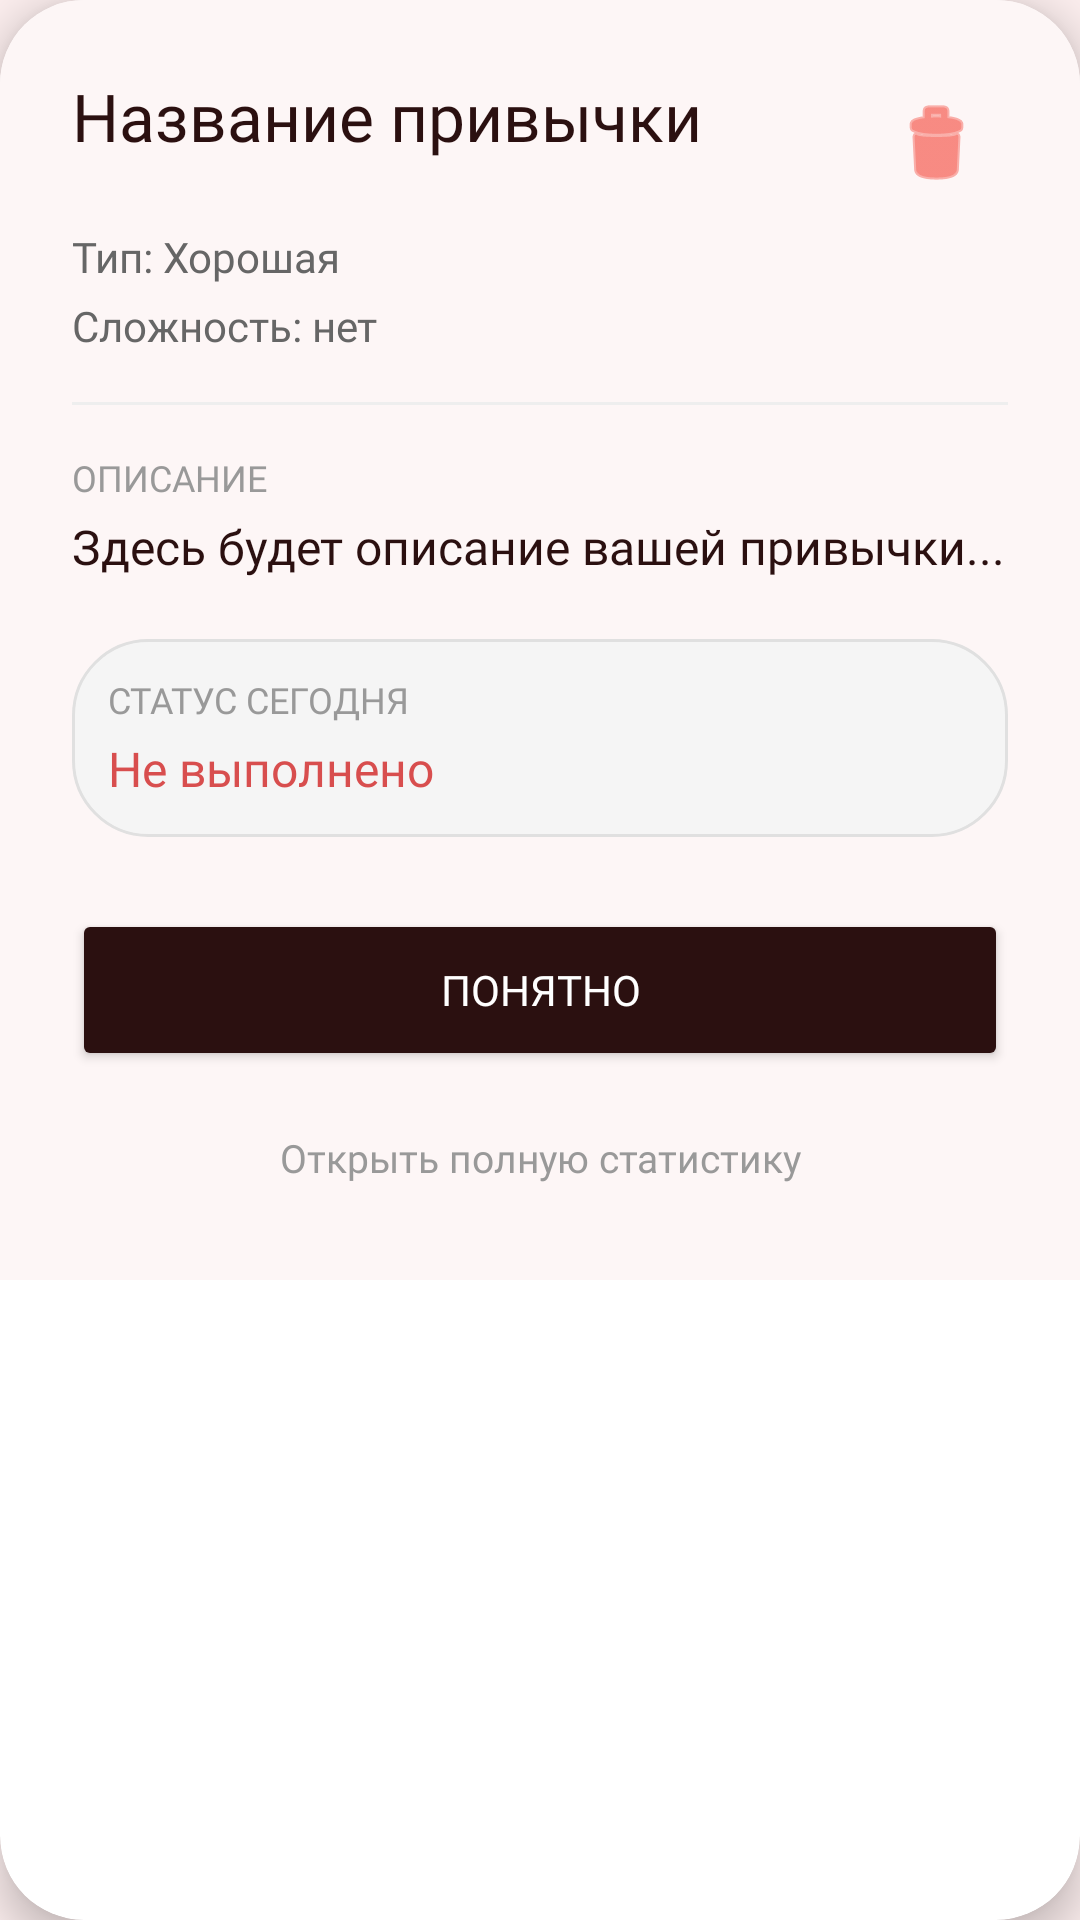

Produce the Android XML layout that renders to this screen, including the resource entries it uses.
<!-- AndroidManifest.xml: application theme Theme.Tomatize -->
<!-- res/layout/dialog_habit_details.xml -->
<?xml version="1.0" encoding="utf-8"?>
<androidx.cardview.widget.CardView xmlns:android="http://schemas.android.com/apk/res/android"
    xmlns:app="http://schemas.android.com/apk/res-auto"
    android:layout_width="match_parent"
    android:layout_height="wrap_content"
    android:layout_margin="16dp"
    app:cardCornerRadius="28dp"
    app:cardElevation="8dp">

    <LinearLayout
        android:layout_width="match_parent"
        android:layout_height="wrap_content"
        android:background="@color/white_color"
        android:orientation="vertical"
        android:padding="24dp">

        <RelativeLayout
            android:layout_width="match_parent"
            android:layout_height="wrap_content">

            <TextView
                android:id="@+id/detailsHabitName"
                android:layout_width="wrap_content"
                android:layout_height="wrap_content"
                android:layout_alignParentStart="true"
                android:layout_toStartOf="@+id/deleteButton"
                android:fontFamily="@font/montserrat_bold"
                android:text="Название привычки"
                android:textColor="@color/black"
                android:textSize="22sp" />

            <ImageButton
                android:id="@+id/deleteButton"
                android:layout_width="48dp"
                android:layout_height="48dp"
                android:layout_alignParentEnd="true"
                android:layout_centerVertical="true"
                android:background="?attr/selectableItemBackgroundBorderless"
                android:contentDescription="Удалить привычку"
                app:srcCompat="@android:drawable/ic_menu_delete"
                app:tint="@color/bad_habit_color" />

        </RelativeLayout>

        <TextView
            android:id="@+id/detailsHabitType"
            android:layout_width="wrap_content"
            android:layout_height="wrap_content"
            android:layout_marginTop="4dp"
            android:fontFamily="@font/montserrat_semibold"
            android:text="Тип: Хорошая"
            android:textColor="#666666"
            android:textSize="14sp" />

        <TextView
            android:id="@+id/detailsHabitDifficulty"
            android:layout_width="wrap_content"
            android:layout_height="wrap_content"
            android:layout_marginTop="4dp"
            android:fontFamily="@font/montserrat_semibold"
            android:text="Сложность: нет"
            android:textColor="#666666"
            android:textSize="14sp" />

        <View
            android:layout_width="match_parent"
            android:layout_height="1dp"
            android:layout_marginTop="16dp"
            android:layout_marginBottom="16dp"
            android:background="#EEEEEE" />

        <TextView
            android:layout_width="match_parent"
            android:layout_height="wrap_content"
            android:fontFamily="@font/montserrat_semibold"
            android:text="ОПИСАНИЕ"
            android:textColor="#999999"
            android:textSize="12sp" />

        <TextView
            android:id="@+id/detailsHabitDescription"
            android:layout_width="match_parent"
            android:layout_height="wrap_content"
            android:layout_marginTop="4dp"
            android:fontFamily="@font/montserrat_medium"
            android:text="Здесь будет описание вашей привычки..."
            android:textColor="@color/black"
            android:textSize="16sp" />

        <LinearLayout
            android:layout_width="match_parent"
            android:layout_height="wrap_content"
            android:layout_marginTop="20dp"
            android:background="@drawable/bg_edittext"
            android:orientation="vertical"
            android:padding="12dp">

            <TextView
                android:layout_width="match_parent"
                android:layout_height="wrap_content"
                android:fontFamily="@font/montserrat_semibold"
                android:text="СТАТУС СЕГОДНЯ"
                android:textColor="#999999"
                android:textSize="12sp" />

            <TextView
                android:id="@+id/detailsHabitStatus"
                android:layout_width="match_parent"
                android:layout_height="wrap_content"
                android:layout_marginTop="4dp"
                android:fontFamily="@font/montserrat_bold"
                android:text="Не выполнено"
                android:textColor="@color/red_color"
                android:textSize="16sp" />
        </LinearLayout>

        <Button
            android:id="@+id/btnDetailsClose"
            android:layout_width="match_parent"
            android:layout_height="54dp"
            android:layout_marginTop="24dp"
            android:backgroundTint="@color/black"
            app:cornerRadius="16dp"
            android:fontFamily="@font/montserrat_bold"
            android:text="ПОНЯТНО"
            android:textColor="#FFFFFF" />

        <TextView
            android:id="@+id/btnGoToStats"
            android:layout_width="match_parent"
            android:layout_height="wrap_content"
            android:layout_marginTop="12dp"
            android:fontFamily="@font/montserrat_semibold"
            android:gravity="center"
            android:padding="8dp"
            android:text="Открыть полную статистику"
            android:textColor="#999999"
            android:textSize="13sp" />

    </LinearLayout>
</androidx.cardview.widget.CardView>
<!-- resources referenced by this layout -->
<resources>
  <color name="bad_habit_color">#F44336</color>
  <color name="black">#2B1010</color>
  <color name="red_color">#D84E4E</color>
  <color name="white_color">#FDF6F6</color>
  <!-- drawable bg_edittext (drawable) -->
  <?xml version="1.0" encoding="utf-8"?>
  <shape xmlns:android="http://schemas.android.com/apk/res/android">
      <solid android:color="#f5f5f5" />
      <stroke android:width="1dp" android:color="#e0e0e0" />
      <corners android:radius="25dp" />
  </shape>
  <style name="Theme.Tomatize" parent="Base.Theme.Tomatize" />
  <style name="Base.Theme.Tomatize" parent="Theme.Material3.Light.NoActionBar">
          <item name="android:windowBackground">@color/background_light</item>
  
          <item name="android:textColor">@color/black</item>
          <item name="android:textColorPrimary">@color/black</item>
          <item name="android:textColorSecondary">@color/black</item>
          
          <item name="snackbarStyle">@style/CustomSnackbarStyle</item>
      </style>
  <color name="background_light">#FBEDED</color>
  <style name="CustomSnackbarStyle" parent="Widget.Material3.Snackbar">
          <item name="shapeAppearance">@style/SnackbarShapeAppearance</item>
      </style>
  <style name="SnackbarShapeAppearance" parent="ShapeAppearance.Material3.SmallComponent">
          <item name="cornerSize">12dp</item>
      </style>
</resources>
